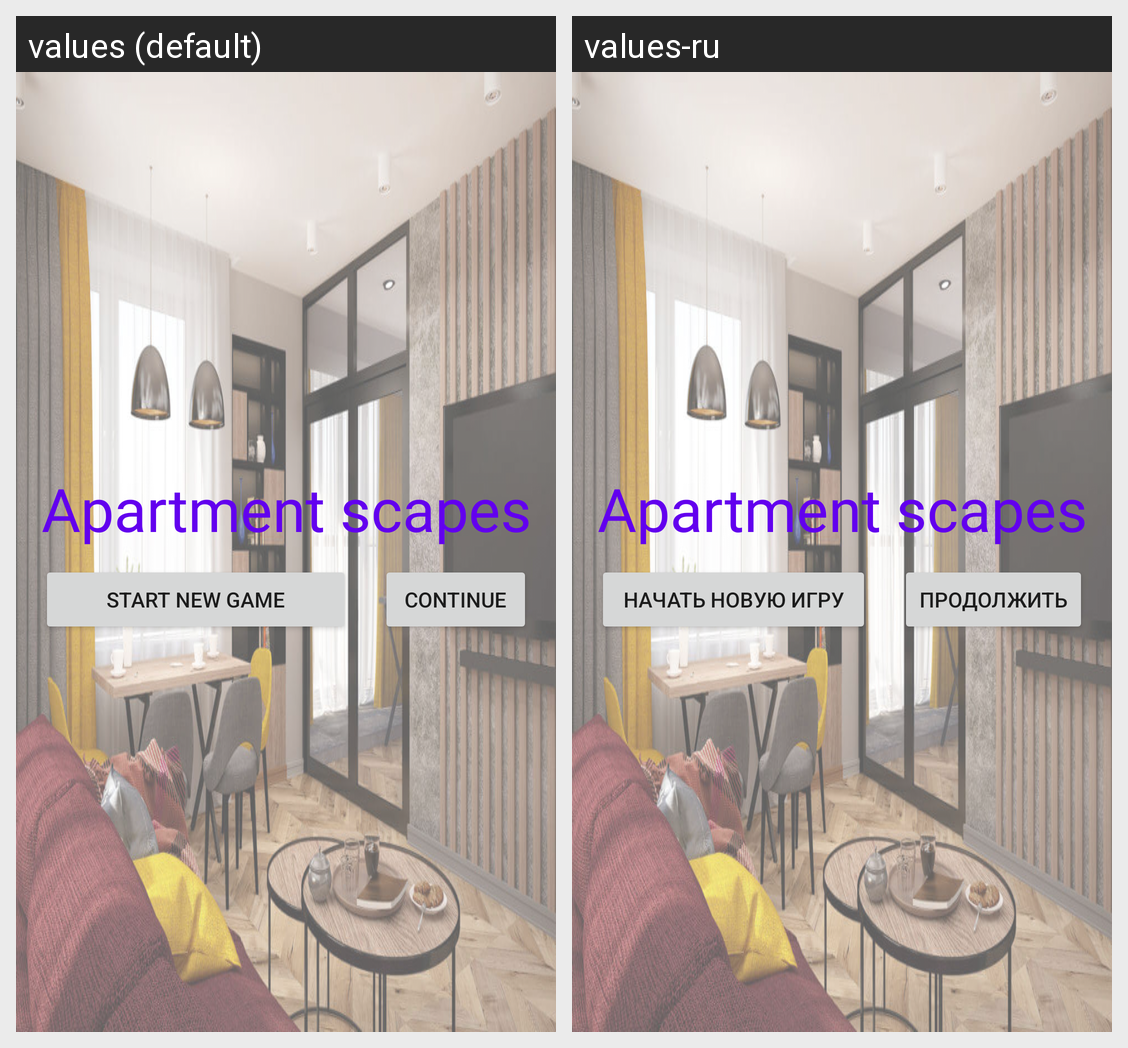

Locale-by-locale string values for the Android screen shown in this grid:
Android screen res/layout/activity_home.xml rendered under 2 locales, left to right: values (default), values-ru. Device: Nexus 5 (rendered at 1080×1920; each locale shown at half size, 540×960, under a caption strip naming it); theme Theme.Apartmentscapes.
Strings drawn on this screen, with the default value and each locale's value (text and hints the layout hard-codes, and strings that could not be matched under every locale, appear in the picture but are not listed):

app_name
  values: Apartment scapes
  values-ru: Apartment scapes

start_new_game_str
  values: Start new game
  values-ru: Начать новую игру

continue_text
  values: Continue
  values-ru: Продолжить
